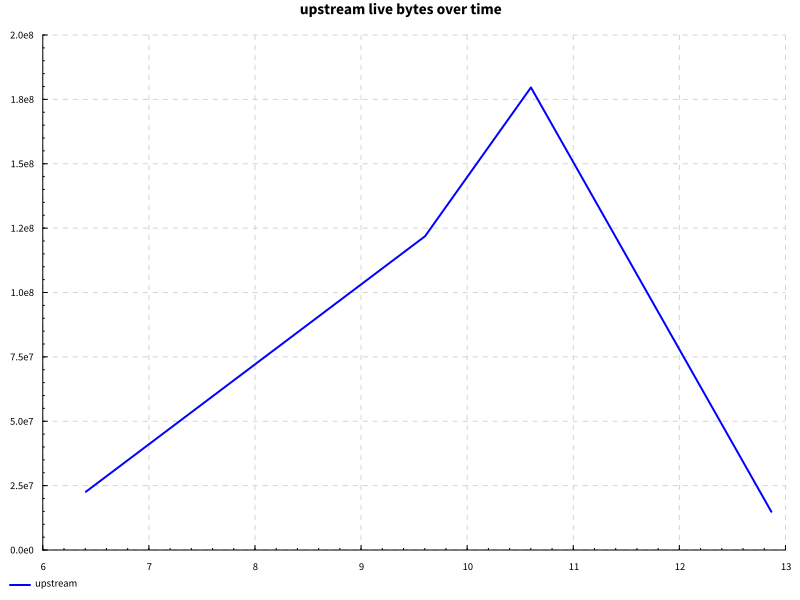

The file beside this chart, header and first rows:
name, success, samples, startup, setup, experiment, maxResidency
hover after edit, True, 100, 10.13, 0.0, 1.486, 171MB
